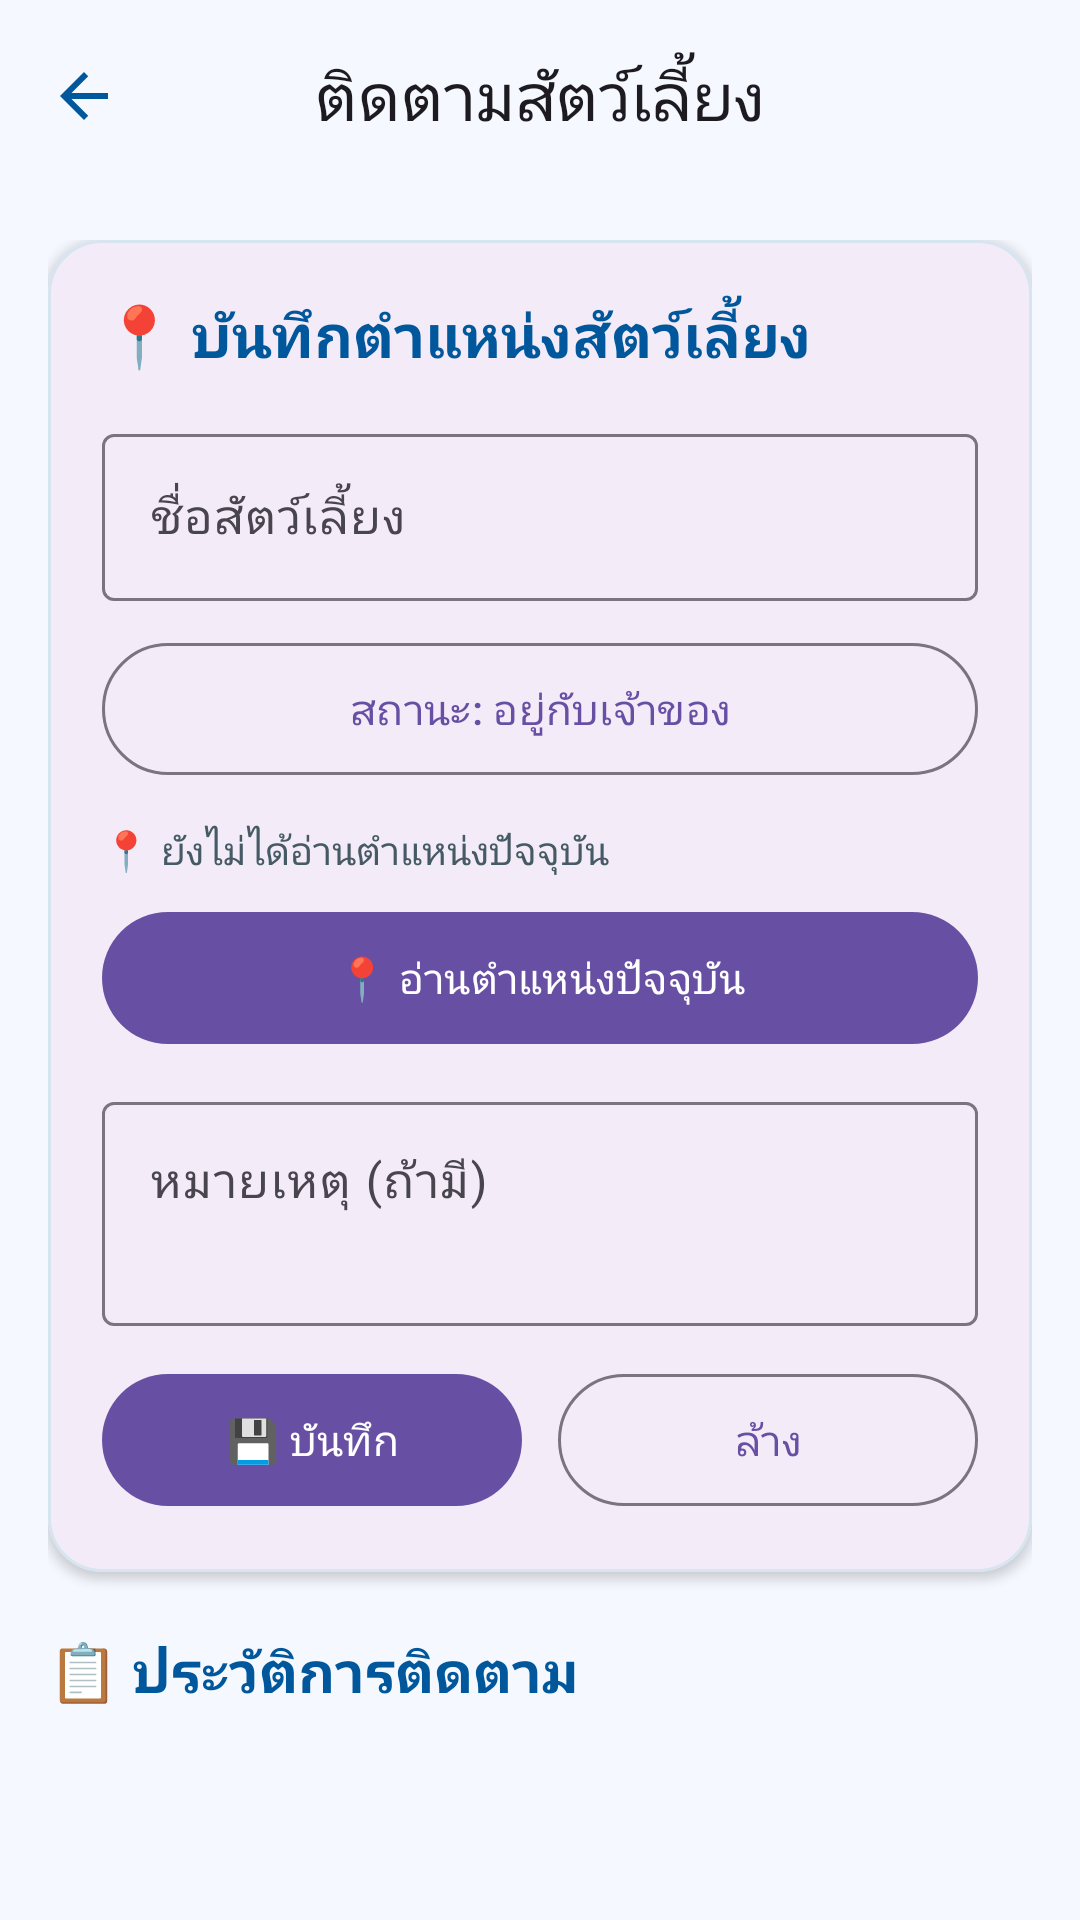

Layout XML and referenced resources for this Android screen:
<!-- AndroidManifest.xml: application theme Theme.MyApplicationJT -->
<!-- res/layout/activity_pet_tracking.xml -->
<?xml version="1.0" encoding="utf-8"?>
<androidx.coordinatorlayout.widget.CoordinatorLayout
    xmlns:android="http://schemas.android.com/apk/res/android"
    xmlns:app="http://schemas.android.com/apk/res-auto"
    android:id="@+id/main"
    android:layout_width="match_parent"
    android:layout_height="match_parent"
    android:background="#F5F9FF">

    <com.google.android.material.appbar.AppBarLayout
        android:layout_width="match_parent"
        android:layout_height="wrap_content"
        android:background="#F5F9FF"
        app:elevation="0dp">

        <com.google.android.material.appbar.MaterialToolbar
            android:id="@+id/topToolbar"
            android:layout_width="match_parent"
            android:layout_height="?attr/actionBarSize"
            app:navigationIcon="@drawable/ic_arrow_back"
            app:title="ติดตามสัตว์เลี้ยง"
            app:titleCentered="true" />
    </com.google.android.material.appbar.AppBarLayout>

    <ScrollView
        android:layout_width="match_parent"
        android:layout_height="match_parent"
        android:fillViewport="true"
        app:layout_behavior="@string/appbar_scrolling_view_behavior">

        <LinearLayout
            android:layout_width="match_parent"
            android:layout_height="wrap_content"
            android:orientation="vertical"
            android:padding="16dp">

            <com.google.android.material.card.MaterialCardView
                android:layout_width="match_parent"
                android:layout_height="wrap_content"
                app:cardCornerRadius="18dp"
                app:cardElevation="2dp"
                app:strokeColor="#D6E5F0"
                app:strokeWidth="1dp">

                <LinearLayout
                    android:layout_width="match_parent"
                    android:layout_height="wrap_content"
                    android:orientation="vertical"
                    android:padding="18dp">

                    <TextView
                        android:layout_width="wrap_content"
                        android:layout_height="wrap_content"
                        android:text="📍 บันทึกตำแหน่งสัตว์เลี้ยง"
                        android:textColor="#01579B"
                        android:textSize="20sp"
                        android:textStyle="bold" />

                    <com.google.android.material.textfield.TextInputLayout
                        android:layout_width="match_parent"
                        android:layout_height="wrap_content"
                        android:layout_marginTop="14dp"
                        app:boxBackgroundMode="outline">

                        <com.google.android.material.textfield.TextInputEditText
                            android:id="@+id/etTrackingPetName"
                            android:layout_width="match_parent"
                            android:layout_height="wrap_content"
                            android:hint="ชื่อสัตว์เลี้ยง"
                            android:inputType="text" />
                    </com.google.android.material.textfield.TextInputLayout>

                    <com.google.android.material.button.MaterialButton
                        android:id="@+id/btnTrackingStatus"
                        style="@style/Widget.Material3.Button.OutlinedButton"
                        android:layout_width="match_parent"
                        android:layout_height="52dp"
                        android:layout_marginTop="10dp"
                        android:text="สถานะ: อยู่กับเจ้าของ"
                        app:cornerRadius="26dp" />

                    <TextView
                        android:id="@+id/tvCurrentLocation"
                        android:layout_width="match_parent"
                        android:layout_height="wrap_content"
                        android:layout_marginTop="12dp"
                        android:text="📍 ยังไม่ได้อ่านตำแหน่งปัจจุบัน"
                        android:textColor="#455A64"
                        android:textSize="13sp" />

                    <com.google.android.material.button.MaterialButton
                        android:id="@+id/btnGetLocation"
                        android:layout_width="match_parent"
                        android:layout_height="52dp"
                        android:layout_marginTop="8dp"
                        android:text="📍 อ่านตำแหน่งปัจจุบัน"
                        app:cornerRadius="26dp" />

                    <com.google.android.material.textfield.TextInputLayout
                        android:layout_width="match_parent"
                        android:layout_height="wrap_content"
                        android:layout_marginTop="10dp"
                        app:boxBackgroundMode="outline">

                        <com.google.android.material.textfield.TextInputEditText
                            android:id="@+id/etTrackingNote"
                            android:layout_width="match_parent"
                            android:layout_height="wrap_content"
                            android:gravity="top"
                            android:hint="หมายเหตุ (ถ้ามี)"
                            android:inputType="textCapSentences|textMultiLine"
                            android:minLines="2" />
                    </com.google.android.material.textfield.TextInputLayout>

                    <LinearLayout
                        android:layout_width="match_parent"
                        android:layout_height="wrap_content"
                        android:layout_marginTop="12dp"
                        android:orientation="horizontal">

                        <com.google.android.material.button.MaterialButton
                            android:id="@+id/btnSaveTracking"
                            android:layout_width="0dp"
                            android:layout_height="52dp"
                            android:layout_weight="1"
                            android:layout_marginEnd="6dp"
                            android:text="💾 บันทึก"
                            app:cornerRadius="26dp" />

                        <com.google.android.material.button.MaterialButton
                            android:id="@+id/btnClearTracking"
                            style="@style/Widget.Material3.Button.OutlinedButton"
                            android:layout_width="0dp"
                            android:layout_height="52dp"
                            android:layout_weight="1"
                            android:layout_marginStart="6dp"
                            android:text="ล้าง"
                            app:cornerRadius="26dp" />
                    </LinearLayout>

                </LinearLayout>
            </com.google.android.material.card.MaterialCardView>

            <TextView
                android:layout_width="wrap_content"
                android:layout_height="wrap_content"
                android:layout_marginTop="20dp"
                android:text="📋 ประวัติการติดตาม"
                android:textColor="#01579B"
                android:textSize="19sp"
                android:textStyle="bold" />

            <LinearLayout
                android:id="@+id/trackingRecordsContainer"
                android:layout_width="match_parent"
                android:layout_height="wrap_content"
                android:layout_marginTop="10dp"
                android:orientation="vertical" />

            <View
                android:layout_width="match_parent"
                android:layout_height="24dp" />

        </LinearLayout>
    </ScrollView>

</androidx.coordinatorlayout.widget.CoordinatorLayout>
<!-- resources referenced by this layout -->
<resources>
  <!-- drawable ic_arrow_back (drawable) -->
  <vector xmlns:android="http://schemas.android.com/apk/res/android"
      android:width="24dp"
      android:height="24dp"
      android:viewportWidth="24"
      android:viewportHeight="24">
    <path
        android:fillColor="#01579B"
        android:pathData="M20,11H7.83l5.59-5.59L12,4l-8,8 8,8 1.41-1.41L7.83,13H20v-2z"/>
  </vector>
  <style name="Theme.MyApplicationJT" parent="Base.Theme.MyApplicationJT" />
  <style name="Base.Theme.MyApplicationJT" parent="Theme.Material3.DayNight.NoActionBar">
          
          
      </style>
</resources>
